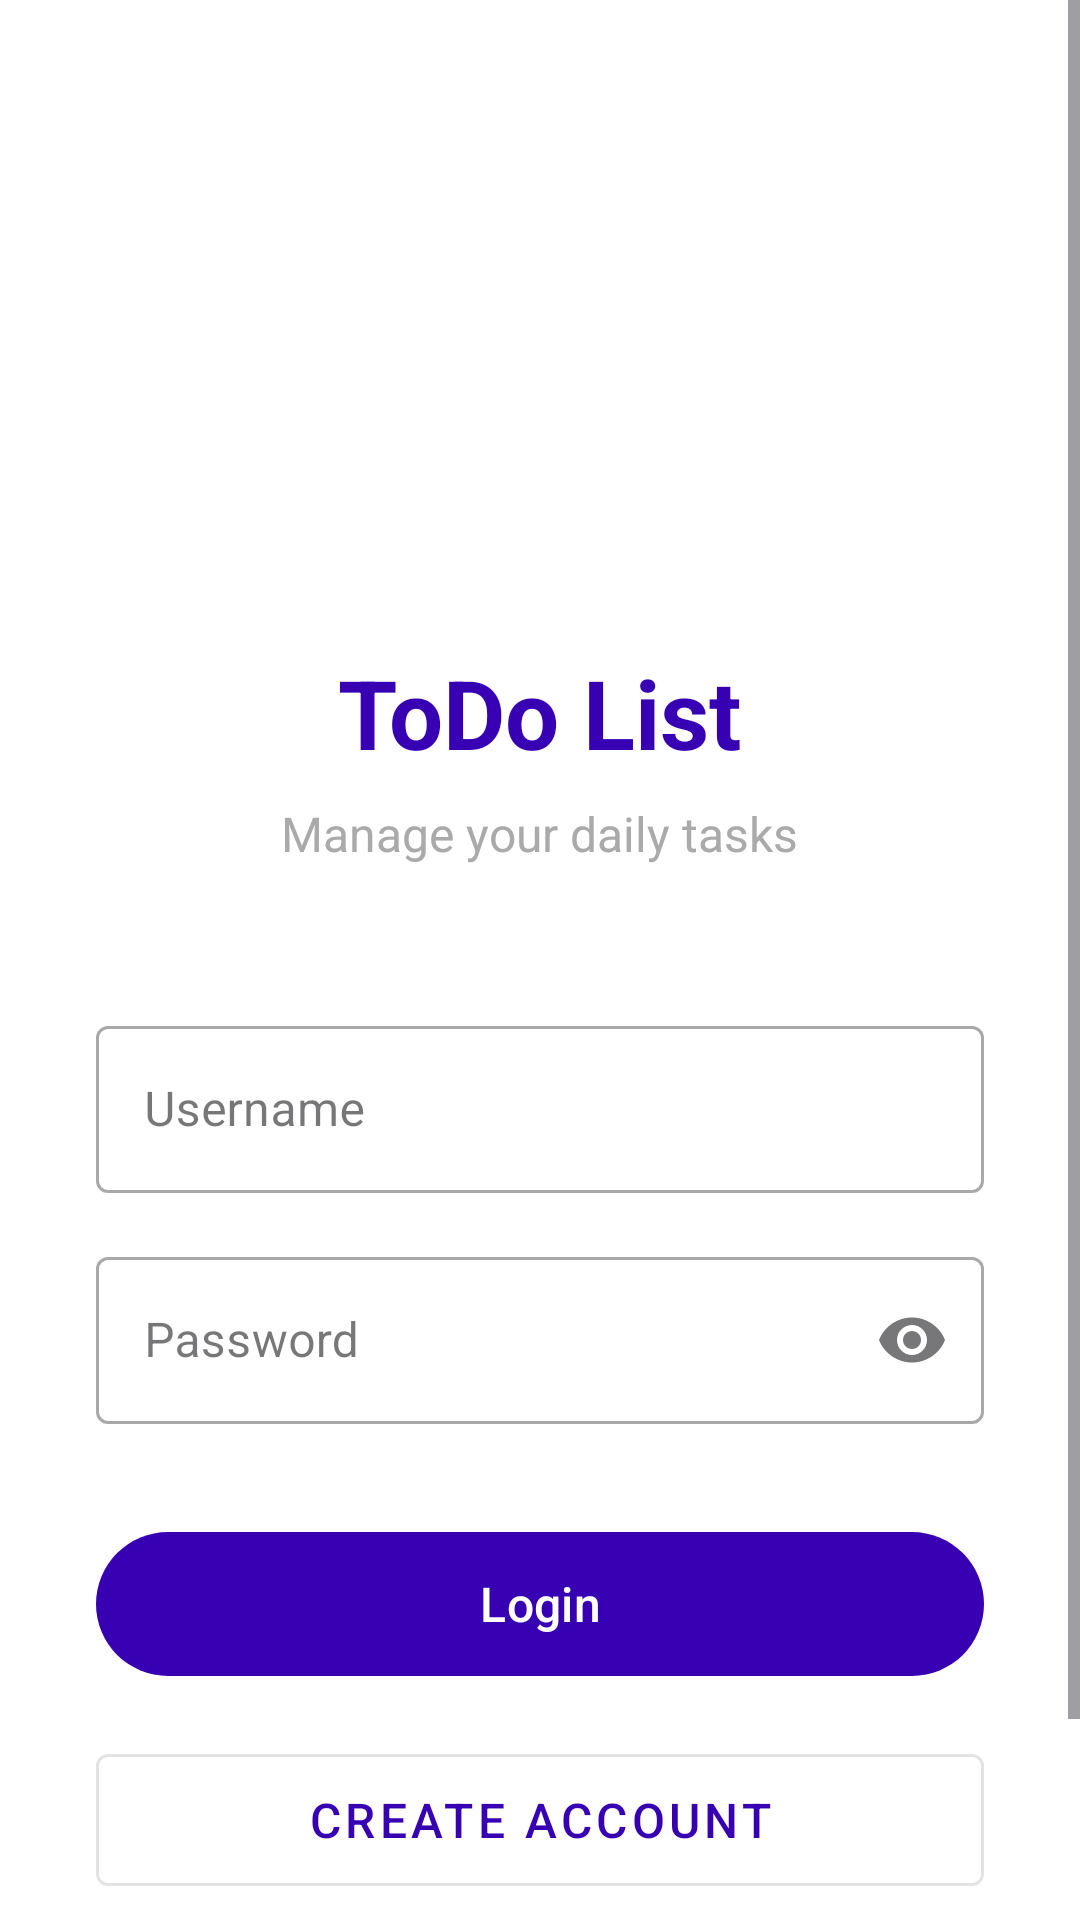

Here is an Android app screen rendered from its layout file. Give the layout XML and the strings, colors and styles it references.
<!-- AndroidManifest.xml: application theme Theme.ToDoList -->
<!-- res/layout/activity_login.xml -->
<?xml version="1.0" encoding="utf-8"?>
<androidx.constraintlayout.widget.ConstraintLayout xmlns:android="http://schemas.android.com/apk/res/android"
    xmlns:app="http://schemas.android.com/apk/res-auto"
    xmlns:tools="http://schemas.android.com/tools"
    android:layout_width="match_parent"
    android:layout_height="match_parent"
    android:background="@color/white"
    tools:context=".ui.LoginActivity">

    <ScrollView
        android:layout_width="match_parent"
        android:layout_height="match_parent"
        android:fillViewport="true">

        <LinearLayout
            android:layout_width="match_parent"
            android:layout_height="wrap_content"
            android:orientation="vertical"
            android:padding="32dp"
            android:gravity="center">

            <ImageView
                android:layout_width="120dp"
                android:layout_height="120dp"
                android:layout_marginTop="48dp"
                android:src="@drawable/ic_launcher_foreground"
                android:contentDescription="App Logo" />

            <TextView
                android:layout_width="wrap_content"
                android:layout_height="wrap_content"
                android:text="ToDo List"
                android:textSize="32sp"
                android:textStyle="bold"
                android:textColor="@color/purple_700"
                android:layout_marginTop="16dp" />

            <TextView
                android:layout_width="wrap_content"
                android:layout_height="wrap_content"
                android:text="Manage your daily tasks"
                android:textSize="16sp"
                android:textColor="@android:color/darker_gray"
                android:layout_marginTop="8dp" />

            <com.google.android.material.textfield.TextInputLayout
                android:id="@+id/tilUsername"
                style="@style/Widget.MaterialComponents.TextInputLayout.OutlinedBox"
                android:layout_width="match_parent"
                android:layout_height="wrap_content"
                android:layout_marginTop="48dp"
                android:hint="Username">

                <com.google.android.material.textfield.TextInputEditText
                    android:id="@+id/etUsername"
                    android:layout_width="match_parent"
                    android:layout_height="wrap_content"
                    android:inputType="text"
                    android:maxLines="1" />
            </com.google.android.material.textfield.TextInputLayout>

            <com.google.android.material.textfield.TextInputLayout
                android:id="@+id/tilEmail"
                style="@style/Widget.MaterialComponents.TextInputLayout.OutlinedBox"
                android:layout_width="match_parent"
                android:layout_height="wrap_content"
                android:layout_marginTop="16dp"
                android:hint="Email (optional)"
                android:visibility="gone">

                <com.google.android.material.textfield.TextInputEditText
                    android:id="@+id/etEmail"
                    android:layout_width="match_parent"
                    android:layout_height="wrap_content"
                    android:inputType="textEmailAddress"
                    android:maxLines="1" />
            </com.google.android.material.textfield.TextInputLayout>

            <com.google.android.material.textfield.TextInputLayout
                android:id="@+id/tilPassword"
                style="@style/Widget.MaterialComponents.TextInputLayout.OutlinedBox"
                android:layout_width="match_parent"
                android:layout_height="wrap_content"
                android:layout_marginTop="16dp"
                android:hint="Password"
                app:endIconMode="password_toggle">

                <com.google.android.material.textfield.TextInputEditText
                    android:id="@+id/etPassword"
                    android:layout_width="match_parent"
                    android:layout_height="wrap_content"
                    android:inputType="textPassword"
                    android:maxLines="1" />
            </com.google.android.material.textfield.TextInputLayout>

            <com.google.android.material.button.MaterialButton
                android:id="@+id/btnLogin"
                android:layout_width="match_parent"
                android:layout_height="56dp"
                android:layout_marginTop="32dp"
                android:text="Login"
                android:textSize="16sp" />

            <com.google.android.material.button.MaterialButton
                android:id="@+id/btnRegister"
                style="@style/Widget.MaterialComponents.Button.OutlinedButton"
                android:layout_width="match_parent"
                android:layout_height="56dp"
                android:layout_marginTop="16dp"
                android:text="Create Account"
                android:textSize="16sp" />

            <ProgressBar
                android:id="@+id/progressBar"
                android:layout_width="wrap_content"
                android:layout_height="wrap_content"
                android:layout_marginTop="24dp"
                android:visibility="gone" />

            <TextView
                android:layout_width="wrap_content"
                android:layout_height="wrap_content"
                android:layout_marginTop="32dp"
                android:text="Demo: emilys / emilyspass"
                android:textColor="@android:color/darker_gray"
                android:textSize="12sp" />

        </LinearLayout>
    </ScrollView>

</androidx.constraintlayout.widget.ConstraintLayout>
<!-- resources referenced by this layout -->
<resources>
  <style name="Theme.ToDoList" parent="Base.Theme.ToDoList" />
  <style name="Base.Theme.ToDoList" parent="Theme.Material3.DayNight.NoActionBar">
          
          <item name="colorPrimary">@color/purple_700</item>
          <item name="colorPrimaryVariant">@color/purple_700</item>
          <item name="colorOnPrimary">@android:color/white</item>
          <item name="colorSecondary">@color/teal_200</item>
          <item name="colorSecondaryVariant">@color/teal_700</item>
          <item name="colorOnSecondary">@android:color/black</item>
      </style>
  <!-- not gathered from this repository: default colours our renderer supplied (Android Studio template values) -->
  <color name="purple_700">#FF3700B3</color>
  <color name="teal_200">#FF03DAC5</color>
  <color name="teal_700">#FF018786</color>
  <color name="white">#FFFFFFFF</color>
</resources>
